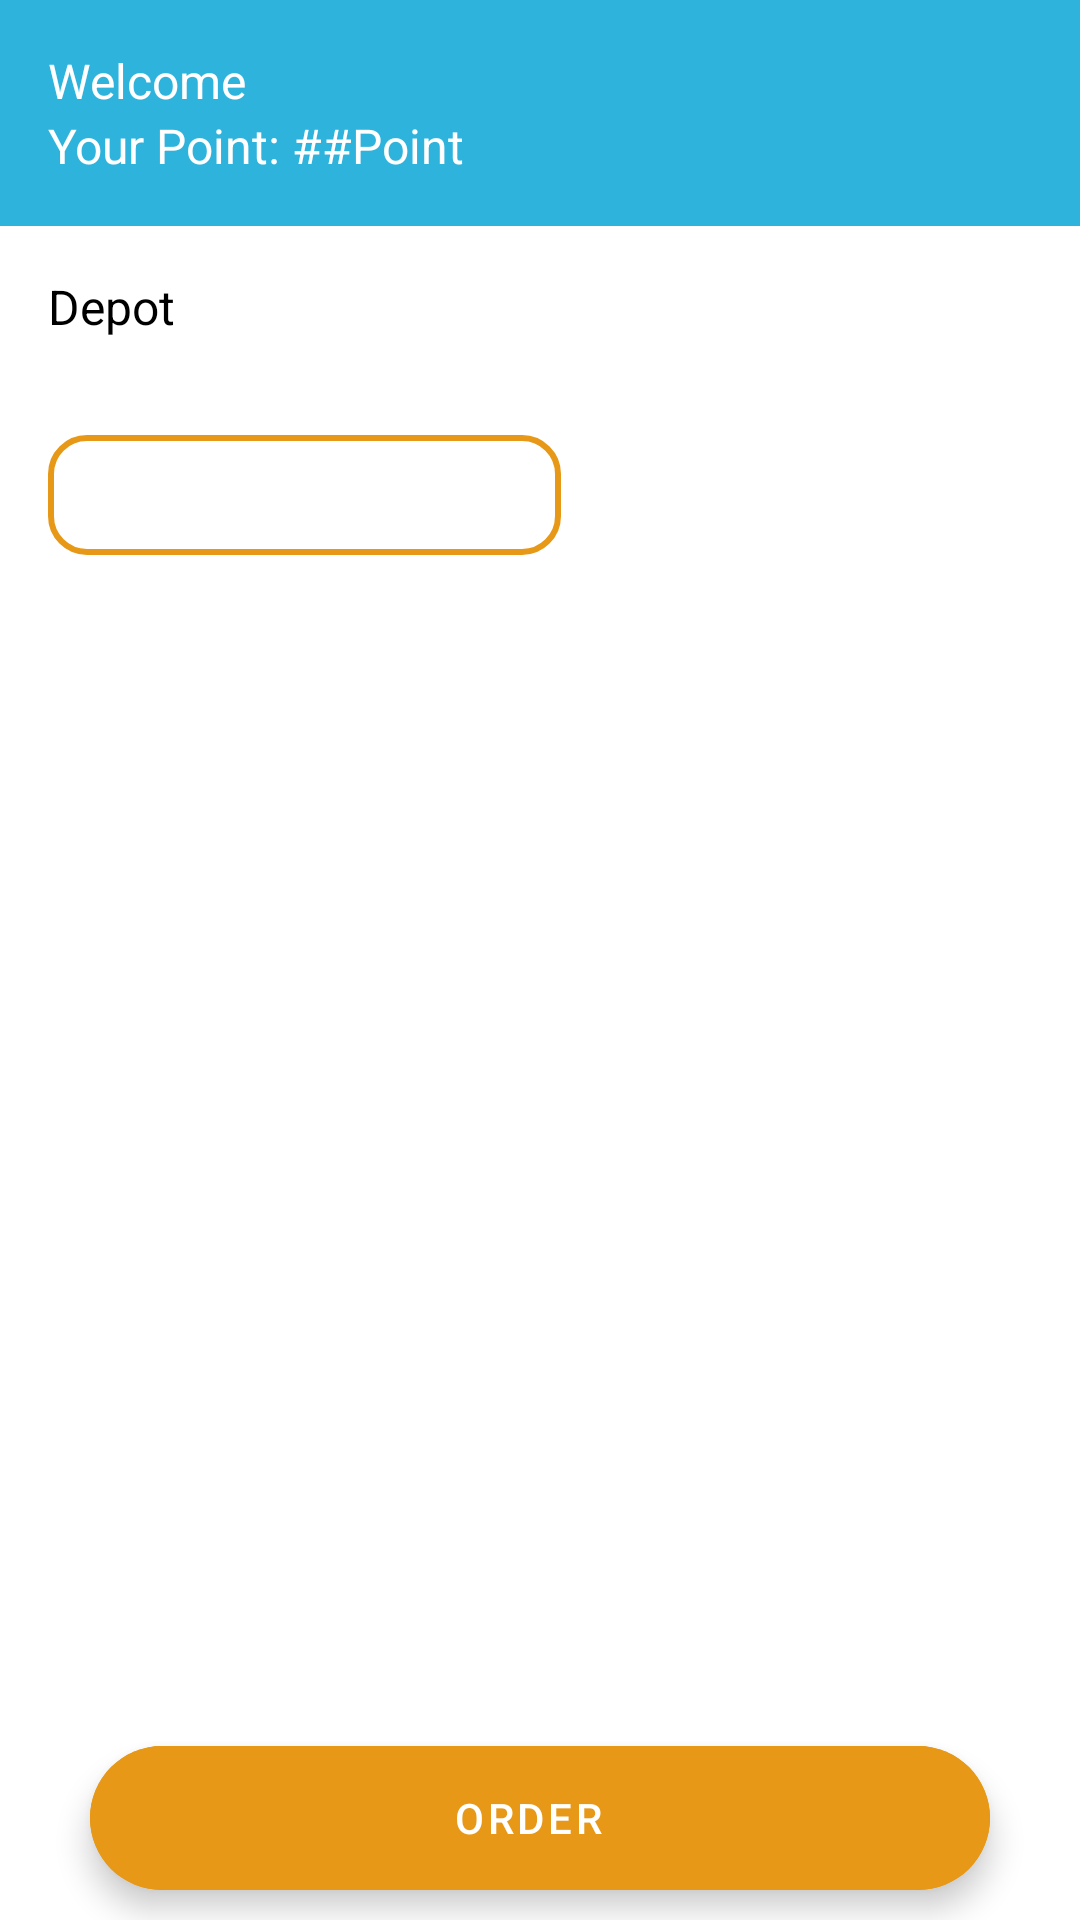

Layout XML and referenced resources for this Android screen:
<!-- AndroidManifest.xml: application theme Theme.UrGalon -->
<!-- res/layout/fragment_home.xml -->
<?xml version="1.0" encoding="utf-8"?>
<FrameLayout xmlns:android="http://schemas.android.com/apk/res/android"
    xmlns:app="http://schemas.android.com/apk/res-auto"
    xmlns:tools="http://schemas.android.com/tools"
    android:layout_width="match_parent"
    android:layout_height="match_parent"
    android:orientation="vertical"
    tools:context=".fragment.ProfileFragment">

    <LinearLayout
        android:layout_width="match_parent"
        android:layout_height="match_parent"
        android:background="@color/white"
        android:orientation="vertical">

    <LinearLayout
        android:layout_width="match_parent"
        android:layout_height="wrap_content"
        android:background="#2EB3DD"
        android:orientation="vertical"
        android:padding="@dimen/app_value">

        <TextView
            android:id="@+id/tv_user_home"
            android:layout_width="wrap_content"
            android:layout_height="wrap_content"
            android:text="@string/selamat_datang"
            android:textColor="@color/white"
            android:textSize="16sp" />

        <TextView
            android:id="@+id/tv_point_home"
            android:layout_width="wrap_content"
            android:layout_height="wrap_content"
            android:text="@string/point_anda_point"
            android:textColor="@color/white"
            android:textSize="16sp" />

    </LinearLayout>

    <LinearLayout
        android:layout_width="match_parent"
        android:layout_height="wrap_content"
        android:orientation="vertical">

        <LinearLayout
            android:layout_width="match_parent"
            android:layout_height="wrap_content">

        <TextView
            android:layout_width="0dp"
            android:layout_height="wrap_content"
            android:padding="@dimen/app_value"
            android:text="@string/depot"
            android:layout_weight="1"
            android:textColor="@color/black"
            android:textSize="16sp" />

        <TextView
            android:id="@+id/tv_change_depot"
            android:layout_width="wrap_content"
            android:layout_height="wrap_content"
            android:padding="@dimen/app_value"
            android:text="@string/change"
            android:visibility="gone"
            android:textColor="#2EB3DD"
            android:textSize="16sp" />

        </LinearLayout>

        <FrameLayout
            android:layout_width="match_parent"
            android:layout_height="wrap_content">

            <androidx.recyclerview.widget.RecyclerView
                android:id="@+id/rv_depot_home"
                android:layout_width="match_parent"
                android:layout_height="wrap_content"
                android:orientation="horizontal"
                app:layoutManager="androidx.recyclerview.widget.LinearLayoutManager"
                tools:listitem="@layout/depot_item" />

            <LinearLayout
                android:id="@+id/selected_depot"
                android:layout_width="match_parent"
                android:layout_height="wrap_content"
                android:background="@drawable/custom_edit_text"
                android:visibility="gone"
                android:padding="@dimen/app_value"
                android:layout_margin="5dp"
                android:orientation="horizontal">

                <ImageView
                    android:id="@+id/iv_depot_item"
                    android:layout_width="120dp"
                    android:layout_height="120dp" />

                <LinearLayout
                    android:layout_width="match_parent"
                    android:layout_height="wrap_content"
                    android:layout_gravity="center"
                    android:layout_marginStart="10dp"
                    android:orientation="vertical">

                    <TextView
                        android:id="@+id/tv_depot_name"
                        android:layout_width="wrap_content"
                        android:layout_height="wrap_content"
                        android:text="Depot Rizela" />

                    <TextView
                        android:id="@+id/tv_depot_address"
                        android:layout_width="wrap_content"
                        android:layout_height="wrap_content"
                        android:text="Jalan Abc" />

                    <TextView
                        android:id="@+id/tv_depot_jarak"
                        android:layout_width="wrap_content"
                        android:layout_height="wrap_content"
                        android:text="100 Meter" />

                </LinearLayout>

            </LinearLayout>

        </FrameLayout>

        <Spinner
            android:id="@+id/spinlayanan"
            android:layout_width="171dp"
            android:layout_height="40dp"
            android:layout_margin="@dimen/app_value"
            android:background="@drawable/custom_edit_text"
            android:entries="@array/layanan"
            android:textSize="16sp"
            app:layout_constraintEnd_toEndOf="parent"
            app:layout_constraintStart_toStartOf="parent" />

    </LinearLayout>

    <LinearLayout
        android:layout_width="match_parent"
        android:layout_height="wrap_content"
        android:background="@drawable/custom_edit_text"
        android:orientation="vertical">

        <androidx.fragment.app.FragmentContainerView
            android:id="@+id/container_home"
            android:layout_width="match_parent"
            android:layout_height="wrap_content"/>

    </LinearLayout>

    </LinearLayout>

    <com.google.android.material.floatingactionbutton.ExtendedFloatingActionButton
        android:id="@+id/fab_submit"
        android:layout_width="300dp"
        android:layout_height="wrap_content"
        android:layout_marginBottom="10dp"
        android:layout_gravity="bottom|center"
        android:backgroundTint="@color/orange"
        android:textColor="@color/white"
        android:textAlignment="center"
        android:text="@string/pesan"
        app:cornerRadius="5sp"/>

</FrameLayout>
<!-- res/layout/depot_item.xml (included above) -->
<?xml version="1.0" encoding="utf-8"?>
<androidx.cardview.widget.CardView xmlns:android="http://schemas.android.com/apk/res/android"
    xmlns:app="http://schemas.android.com/apk/res-auto"
    android:layout_width="wrap_content"
    android:layout_height="wrap_content"
    android:layout_margin="5dp">

    <LinearLayout
        android:layout_width="wrap_content"
        android:layout_height="wrap_content"
        android:background="@drawable/custom_edit_text"
        android:paddingHorizontal="10dp"
        android:paddingBottom="10dp"
        android:gravity="center"
        android:orientation="vertical">

        <ImageView
            android:id="@+id/iv_depot_item"
            android:layout_width="130dp"
            android:layout_height="110dp" />

        <TextView
            android:id="@+id/tv_depot_item"
            android:layout_width="match_parent"
            android:layout_height="wrap_content"
            android:text="Depot Rizela"
            android:textSize="12sp"
            android:textStyle="bold" />

    </LinearLayout>

</androidx.cardview.widget.CardView>
<!-- resources referenced by this layout -->
<resources>
  <string-array name="layanan">layanan</string-array>
  <color name="black">#FF000000</color>
  <color name="orange">#E69816</color>
  <color name="white">#FFFFFFFF</color>
  <dimen name="app_value">16dp</dimen>
  <!-- drawable custom_edit_text (drawable) -->
  <?xml version="1.0" encoding="utf-8"?>
  <selector xmlns:android="http://schemas.android.com/apk/res/android">
  
      
      <item android:state_enabled="true" android:state_focused="true">
          <shape android:shape="rectangle">
              <solid android:color="@android:color/white" />
              <corners android:radius="12dp" />
              <stroke android:width="2dp" android:color="@color/orange" />
          </shape>
      </item>
  
      
      <item android:state_enabled="true">
          <shape android:shape="rectangle">
              <solid android:color="@android:color/white" />
              <corners android:radius="12dp" />
              <stroke android:width="2dp" android:color="@color/orange" />
          </shape>
      </item>
  
  </selector>
  <string name="change">Change</string>
  <string name="depot">Depot</string>
  <string name="pesan">Order</string>
  <string name="point_anda_point">Your Point: ##Point</string>
  <string name="selamat_datang">Welcome</string>
  <style name="Theme.UrGalon" parent="Theme.MaterialComponents.DayNight.NoActionBar">
          
          <item name="colorPrimary">@color/purple_500</item>
          <item name="colorPrimaryVariant">@color/purple_700</item>
          <item name="colorOnPrimary">@color/white</item>
          
          <item name="colorSecondary">@color/teal_200</item>
          <item name="colorSecondaryVariant">@color/teal_700</item>
          <item name="colorOnSecondary">@color/black</item>
          
          <item name="android:statusBarColor">?attr/colorPrimaryVariant</item>
          
  
      </style>
  <color name="purple_500">#FF6200EE</color>
  <color name="purple_700">#FF3700B3</color>
  <color name="teal_200">#FF03DAC5</color>
  <color name="teal_700">#FF018786</color>
</resources>
